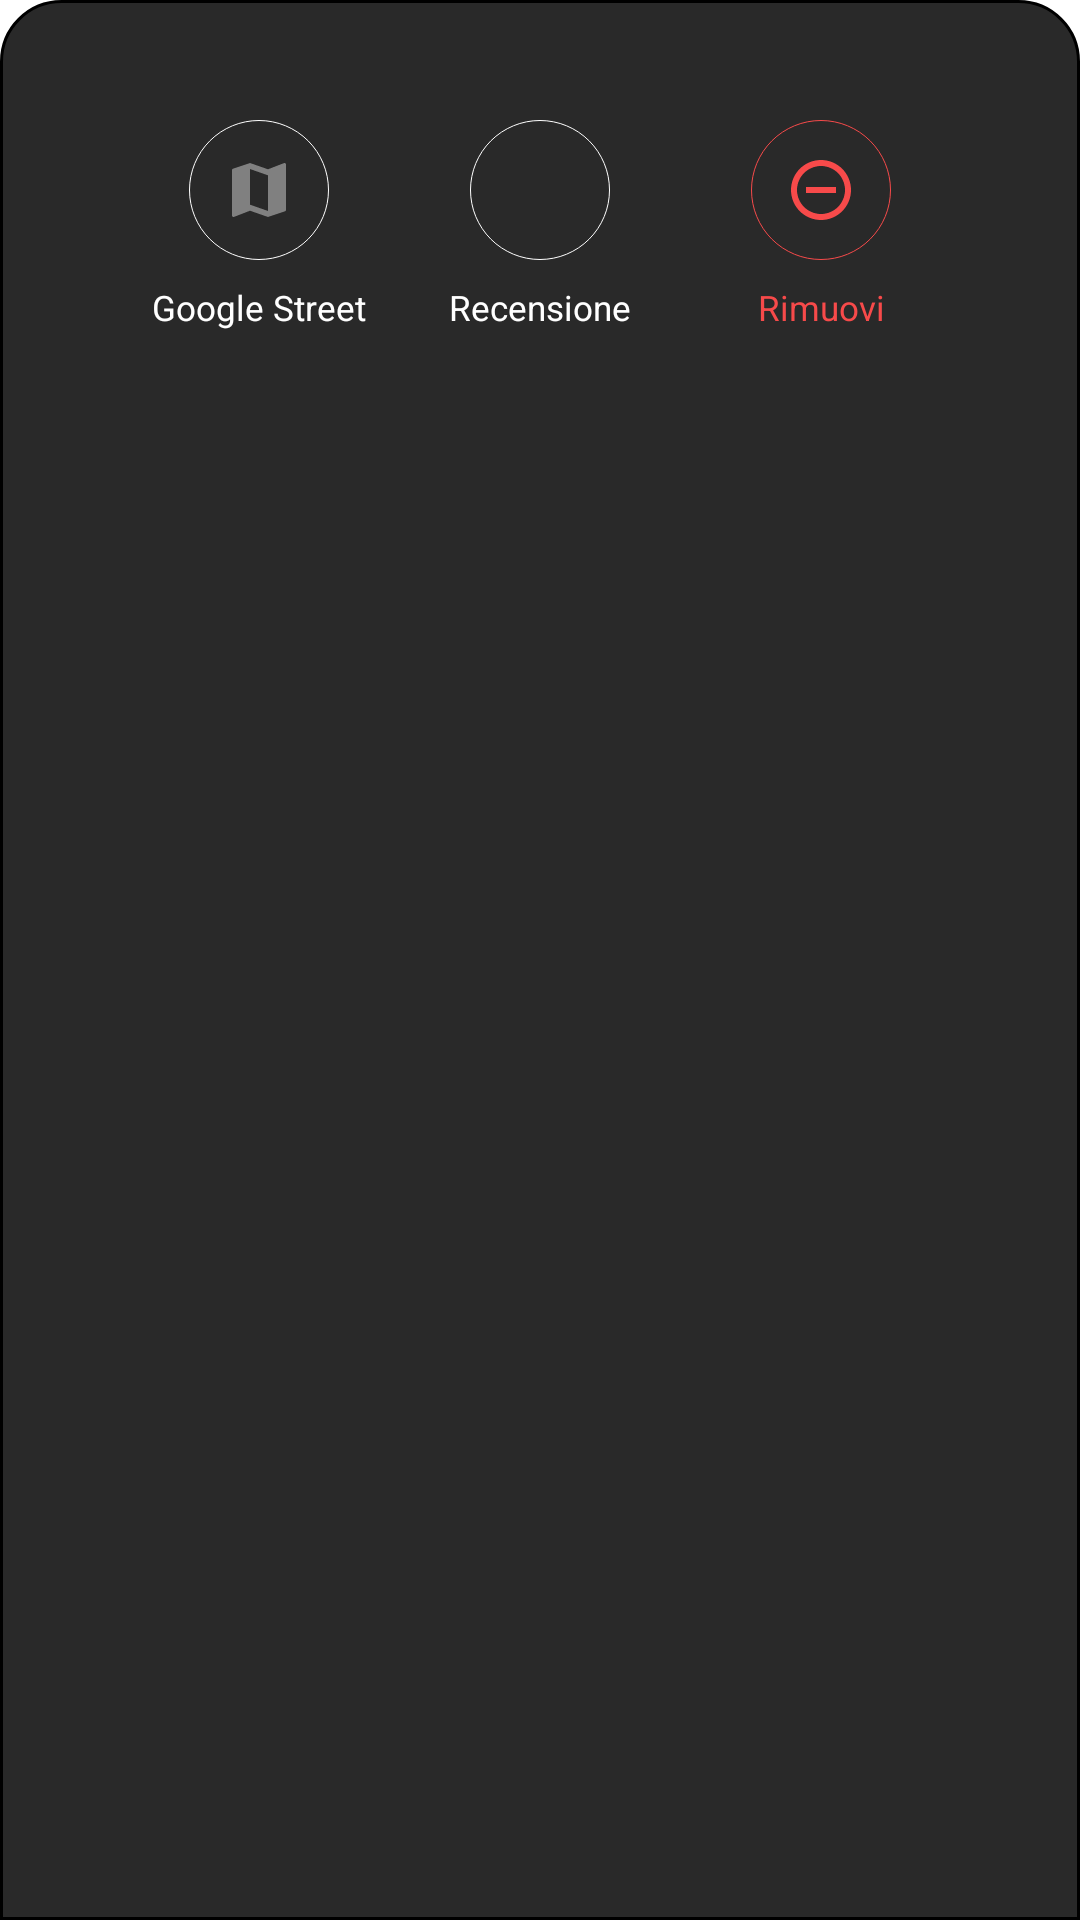

Reconstruct the res/layout file that produces this screen, plus the resources it refers to.
<!-- AndroidManifest.xml: application theme Theme.StradeSicure -->
<!-- res/layout/anomaly_more_dialog.xml -->
<?xml version="1.0" encoding="utf-8"?>
<androidx.constraintlayout.widget.ConstraintLayout xmlns:android="http://schemas.android.com/apk/res/android"
    xmlns:app="http://schemas.android.com/apk/res-auto"
    xmlns:tools="http://schemas.android.com/tools"
    android:id="@+id/parent"
    android:layout_width="match_parent"
    android:layout_height="wrap_content"
    android:background="@drawable/round_top_black"
    android:paddingLeft="16dp"
    android:paddingTop="16dp"
    android:paddingRight="16dp"
    android:paddingBottom="32dp"
    app:layout_constraintCircleRadius="10dp">

    <ImageView
        android:id="@+id/anomaly_more_swiper"
        android:layout_width="wrap_content"
        android:layout_height="wrap_content"
        app:layout_constraintEnd_toEndOf="parent"
        app:layout_constraintStart_toStartOf="parent"
        app:srcCompat="@drawable/swiper" />

    <ImageButton
        android:id="@+id/anomaly_more_remove_btn"
        android:layout_width="140px"
        android:layout_height="140px"

        android:background="@drawable/red_circle"
        android:elevation="28dp"
        android:src="@drawable/ic_baseline_remove_circle_outline_24"
        app:layout_constraintEnd_toEndOf="parent"
        app:layout_constraintStart_toEndOf="@+id/anomaly_more_review_btn"
        app:layout_constraintTop_toTopOf="@+id/anomaly_more_review_btn" />

    <ImageButton
        android:id="@+id/anomaly_more_map_btn"
        android:layout_width="140px"
        android:layout_height="140px"

        android:background="@drawable/white_circle"
        android:elevation="28dp"
        android:src="@drawable/ic_baseline_map_24"
        app:layout_constraintEnd_toStartOf="@+id/anomaly_more_review_btn"
        app:layout_constraintStart_toStartOf="parent"
        app:layout_constraintTop_toTopOf="@+id/anomaly_more_review_btn" />

    <ImageButton
        android:id="@+id/anomaly_more_review_btn"
        android:layout_width="140px"
        android:layout_height="140px"

        android:layout_marginTop="24dp"
        android:background="@drawable/white_circle"
        android:elevation="28dp"
        android:src="@drawable/ic_baseline_comment_24"
        app:layout_constraintEnd_toEndOf="parent"
        app:layout_constraintStart_toStartOf="parent"
        app:layout_constraintTop_toBottomOf="@+id/anomaly_more_swiper" />

    <TextView
        android:id="@+id/anomaly_more_map_tv"
        android:layout_width="wrap_content"
        android:layout_height="wrap_content"
        android:layout_marginTop="8dp"
        android:text="@string/googlestreet"
        android:textColor="@color/white"
        android:textSize="35px"
        app:layout_constraintEnd_toEndOf="@+id/anomaly_more_map_btn"
        app:layout_constraintStart_toStartOf="@+id/anomaly_more_map_btn"
        app:layout_constraintTop_toBottomOf="@+id/anomaly_more_map_btn" />

    <TextView
        android:id="@+id/anomaly_more_review_tv"
        android:layout_width="wrap_content"
        android:layout_height="wrap_content"
        android:layout_marginTop="8dp"
        android:text="@string/recensione"
        android:textColor="@color/white"
        android:textSize="35px"
        app:layout_constraintEnd_toEndOf="@+id/anomaly_more_review_btn"
        app:layout_constraintStart_toStartOf="@+id/anomaly_more_review_btn"
        app:layout_constraintTop_toBottomOf="@+id/anomaly_more_review_btn" />

    <TextView
        android:id="@+id/anomaly_more_remove_tv"
        android:layout_width="wrap_content"
        android:layout_height="wrap_content"
        android:layout_marginTop="8dp"
        android:text="@string/rimuovi"
        android:textColor="@color/red"
        android:textSize="35px"
        app:layout_constraintEnd_toEndOf="@+id/anomaly_more_remove_btn"
        app:layout_constraintStart_toStartOf="@+id/anomaly_more_remove_btn"
        app:layout_constraintTop_toBottomOf="@+id/anomaly_more_remove_btn" />
</androidx.constraintlayout.widget.ConstraintLayout>
<!-- resources referenced by this layout -->
<resources>
  <color name="red">#f74a4a</color>
  <color name="white">#FFFFFFFF</color>
  <!-- drawable ic_baseline_map_24 (drawable) -->
  <vector xmlns:android="http://schemas.android.com/apk/res/android"
      android:width="24dp"
      android:height="24dp"
      android:viewportWidth="24"
      android:viewportHeight="24"
      android:tint="@color/lightgrey">
    <path
        android:fillColor="@android:color/white"
        android:pathData="M20.5,3l-0.16,0.03L15,5.1 9,3 3.36,4.9c-0.21,0.07 -0.36,0.25 -0.36,0.48V20.5c0,0.28 0.22,0.5 0.5,0.5l0.16,-0.03L9,18.9l6,2.1 5.64,-1.9c0.21,-0.07 0.36,-0.25 0.36,-0.48V3.5c0,-0.28 -0.22,-0.5 -0.5,-0.5zM15,19l-6,-2.11V5l6,2.11V19z"/>
  </vector>
  <!-- drawable ic_baseline_remove_circle_outline_24 (drawable) -->
  <vector android:height="24dp" android:tint="@color/red"
      android:viewportHeight="24" android:viewportWidth="24"
      android:width="24dp" xmlns:android="http://schemas.android.com/apk/res/android">
      <path android:fillColor="@android:color/white" android:pathData="M7,11v2h10v-2L7,11zM12,2C6.48,2 2,6.48 2,12s4.48,10 10,10 10,-4.48 10,-10S17.52,2 12,2zM12,20c-4.41,0 -8,-3.59 -8,-8s3.59,-8 8,-8 8,3.59 8,8 -3.59,8 -8,8z"/>
  </vector>
  <!-- drawable red_circle (drawable) -->
  <?xml version="1.0" encoding="utf-8"?>
  <layer-list xmlns:android="http://schemas.android.com/apk/res/android">
  
      <item>
          <shape android:shape="oval">
              <size
                  android:width="40dp"
                  android:height="40dp" />
              <padding
                  android:bottom="15dp"
                  android:left="15dp"
                  android:right="15dp"
                  android:top="15dp" />
              <stroke
                  android:width="1px"
                  android:color="@color/red" />
          </shape>
      </item>
  </layer-list>
  <!-- drawable round_top_black (drawable) -->
  <shape xmlns:android="http://schemas.android.com/apk/res/android"
      android:shape="rectangle">
      <solid android:color="@color/darkgrey"/>
      <corners
          android:topRightRadius="20dp"
          android:topLeftRadius="20dp"
          />
      <stroke android:width="1dp" android:color="#000000"/>
  </shape>
  <!-- drawable white_circle (drawable) -->
  <?xml version="1.0" encoding="utf-8"?>
  <layer-list xmlns:android="http://schemas.android.com/apk/res/android">
  
      <item>
          <shape android:shape="oval">
              <size
                  android:width="40dp"
                  android:height="40dp" />
              <padding
                  android:bottom="15dp"
                  android:left="15dp"
                  android:right="15dp"
                  android:top="15dp" />
              <stroke
                  android:width="1px"
                  android:color="@color/white" />
          </shape>
      </item>
  </layer-list>
  <string name="googlestreet">Google Street</string>
  <string name="recensione">Recensione</string>
  <string name="rimuovi">Rimuovi</string>
  <color name="lightgrey">#808080</color>
  <color name="darkgrey">#292929</color>
  <color name="purple_500">#FF6200EE</color>
  <color name="purple_700">#FF3700B3</color>
  <color name="teal_200">#FF03DAC5</color>
  <color name="teal_700">#FF018786</color>
  <color name="black">#FF000000</color>
</resources>
